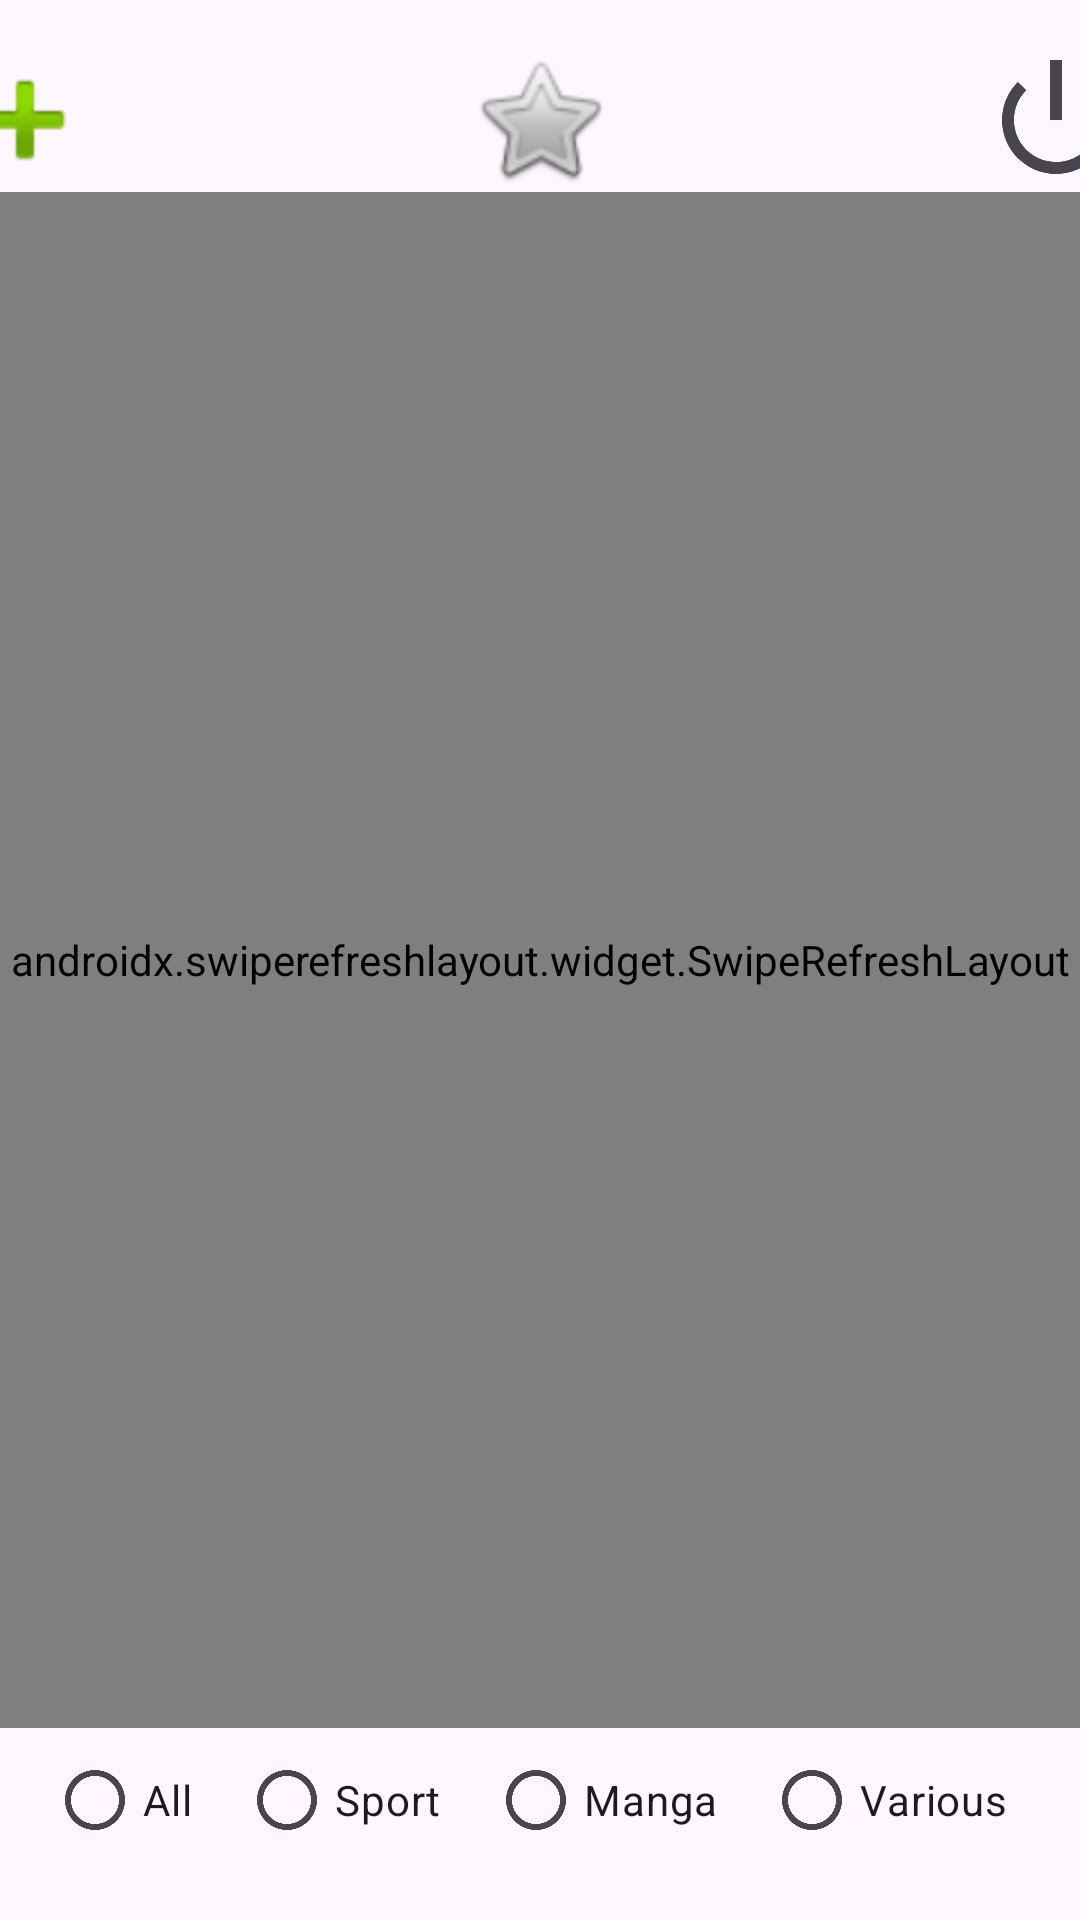

This screen was rendered from an Android layout file. Write that file and the resources it references.
<!-- AndroidManifest.xml: application theme Theme.FeedArticlesJetPack -->
<!-- res/layout/fragment_main.xml -->
<?xml version="1.0" encoding="utf-8"?>
<androidx.constraintlayout.widget.ConstraintLayout
    xmlns:android="http://schemas.android.com/apk/res/android"
    xmlns:tools="http://schemas.android.com/tools"
    xmlns:app="http://schemas.android.com/apk/res-auto"
    android:layout_width="match_parent"
    android:layout_height="match_parent"
    tools:context=".ui.MainFragment">

    <androidx.constraintlayout.widget.ConstraintLayout
        android:id="@+id/buttons_container"
        android:layout_width="0dp"
        android:layout_height="wrap_content"
        android:layout_marginTop="16dp"
        app:layout_constraintEnd_toEndOf="parent"
        app:layout_constraintStart_toStartOf="parent"
        app:layout_constraintTop_toTopOf="parent">

        <ImageView
            android:id="@+id/iv_add_article"
            android:layout_width="48dp"
            android:layout_height="48dp"
            android:layout_marginEnd="124dp"
            android:clickable="true"
            android:contentDescription="@string/add_article"
            android:focusable="true"
            app:layout_constraintBottom_toBottomOf="parent"
            app:layout_constraintEnd_toStartOf="@+id/btn_main_fav"
            app:layout_constraintHorizontal_chainStyle="spread"
            app:layout_constraintStart_toStartOf="parent"
            app:layout_constraintTop_toTopOf="parent"
            app:srcCompat="@android:drawable/ic_input_add" />

        <ImageView
            android:id="@+id/btn_main_fav"
            android:layout_width="48dp"
            android:layout_height="48dp"
            android:clickable="true"
            android:contentDescription="@string/show_favorite"
            android:focusable="true"
            app:layout_constraintBottom_toBottomOf="parent"
            app:layout_constraintEnd_toStartOf="@+id/iv_main_log_off"
            app:layout_constraintStart_toEndOf="@+id/iv_add_article"
            app:layout_constraintTop_toTopOf="parent"
            app:srcCompat="@android:drawable/btn_star_big_off" />

        <ImageView
            android:id="@+id/iv_main_log_off"
            android:layout_width="48dp"
            android:layout_height="48dp"
            android:layout_marginStart="124dp"
            android:clickable="true"
            android:contentDescription="@string/log_off"
            android:focusable="true"
            app:layout_constraintBottom_toBottomOf="parent"
            app:layout_constraintEnd_toEndOf="parent"
            app:layout_constraintStart_toEndOf="@+id/btn_main_fav"
            app:layout_constraintTop_toTopOf="parent"
            app:srcCompat="@android:drawable/ic_lock_power_off" />

    </androidx.constraintlayout.widget.ConstraintLayout>

    <androidx.constraintlayout.widget.ConstraintLayout
        android:id="@+id/radio_buttons_containers"
        android:layout_width="match_parent"
        android:layout_height="wrap_content"
        android:layout_marginEnd="24dp"
        android:layout_marginBottom="16dp"
        app:layout_constraintBottom_toBottomOf="parent"
        app:layout_constraintEnd_toEndOf="parent"
        app:layout_constraintStart_toStartOf="parent">

        <RadioButton
            android:id="@+id/radio_main_all"
            android:layout_width="wrap_content"
            android:layout_height="wrap_content"
            android:text="@string/all"
            app:layout_constraintBottom_toBottomOf="parent"
            app:layout_constraintEnd_toStartOf="@+id/radio_main_sport"
            app:layout_constraintHorizontal_chainStyle="spread"
            app:layout_constraintStart_toStartOf="parent" />

        <RadioButton
            android:id="@+id/radio_main_sport"
            android:layout_width="wrap_content"
            android:layout_height="wrap_content"
            android:text="@string/sport"
            app:layout_constraintBottom_toBottomOf="parent"
            app:layout_constraintEnd_toStartOf="@+id/radio_main_Manga"
            app:layout_constraintStart_toEndOf="@+id/radio_main_all" />

        <RadioButton
            android:id="@+id/radio_main_Manga"
            android:layout_width="wrap_content"
            android:layout_height="wrap_content"
            android:text="@string/manga"
            app:layout_constraintBottom_toBottomOf="parent"
            app:layout_constraintEnd_toStartOf="@+id/radio_main_various"
            app:layout_constraintStart_toEndOf="@+id/radio_main_sport" />

        <RadioButton
            android:id="@+id/radio_main_various"
            android:layout_width="wrap_content"
            android:layout_height="wrap_content"
            android:text="@string/various"
            app:layout_constraintBottom_toBottomOf="parent"
            app:layout_constraintEnd_toEndOf="parent" />

    </androidx.constraintlayout.widget.ConstraintLayout>

    <androidx.swiperefreshlayout.widget.SwipeRefreshLayout
        android:id="@+id/swipe_refresh"
        android:layout_width="match_parent"
        android:layout_height="0dp"
        app:layout_constraintTop_toBottomOf="@+id/buttons_container"
        app:layout_constraintBottom_toTopOf="@+id/radio_buttons_containers"
        app:layout_constraintStart_toStartOf="parent"
        app:layout_constraintEnd_toEndOf="parent">

        <androidx.recyclerview.widget.RecyclerView
            android:id="@+id/list_adapter"
            android:layout_width="match_parent"
            android:layout_height="match_parent"
            android:layout_marginTop="8dp"
            android:layout_marginBottom="8dp" />

    </androidx.swiperefreshlayout.widget.SwipeRefreshLayout>

</androidx.constraintlayout.widget.ConstraintLayout>
<!-- resources referenced by this layout -->
<resources>
  <string name="add_article">Add Article</string>
  <string name="all">All</string>
  <string name="log_off">Log off</string>
  <string name="manga">Manga</string>
  <string name="show_favorite">Show Favorite</string>
  <string name="sport">Sport</string>
  <string name="various">Various</string>
  <style name="Theme.FeedArticlesJetPack" parent="Base.Theme.FeedArticlesJetPack" />
  <style name="Base.Theme.FeedArticlesJetPack" parent="Theme.Material3.DayNight.NoActionBar">
          
          
          <item name="colorPrimary">#0099CC</item>
      </style>
</resources>
